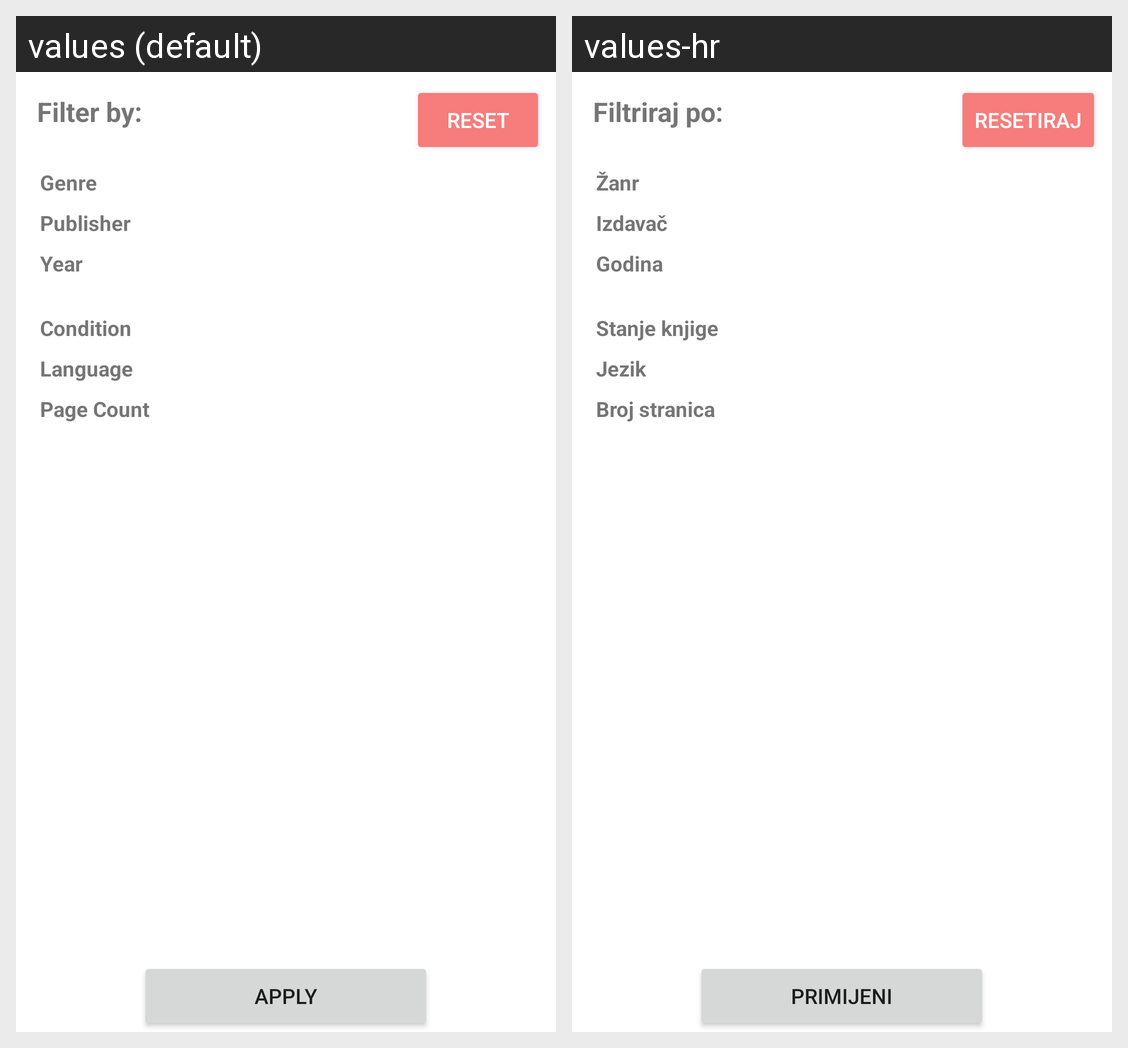

For this localized Android screen grid, give each drawn string resource with its value in every locale shown.
Android screen res/layout/filter_bottom_sheet.xml rendered under 2 locales, left to right: values (default), values-hr. Device: Nexus 5 (rendered at 1080×1920; each locale shown at half size, 540×960, under a caption strip naming it); theme Theme.KnjigomatPIS.
Strings drawn on this screen, with the default value and each locale's value (text and hints the layout hard-codes, and strings that could not be matched under every locale, appear in the picture but are not listed):

filter_by
  values: Filter by:
  values-hr: Filtriraj po:

genre
  values: Genre
  values-hr: Žanr

publisher
  values: Publisher
  values-hr: Izdavač

publication_year
  values: Year
  values-hr: Godina

condition
  values: Condition
  values-hr: Stanje knjige

language
  values: Language
  values-hr: Jezik

page_count
  values: Page Count
  values-hr: Broj stranica

btn_apply
  values: Apply
  values-hr: Primijeni

reset_filters
  values: Reset
  values-hr: RESETIRAJ
